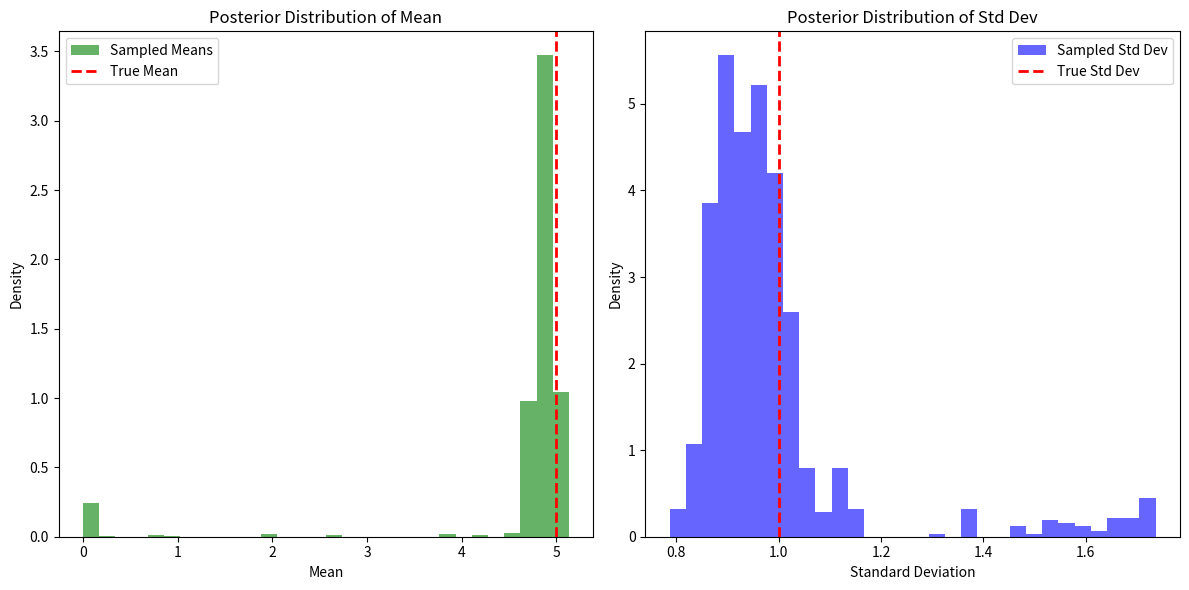

The matplotlib source for this figure:
# Description: This program performs Bayesian inference on a Gaussian signal using MCMC,
# estimating parameters with a Metropolis-Hastings algorithm.

# MCMC stands for Markov Chain Monte Carlo, a method used to sample from probability distributions.
# It is particularly useful in Bayesian inference for estimating posterior distributions.

# Required Libraries
import numpy as np
import matplotlib.pyplot as plt
from scipy.stats import norm


# Data
np.random.seed(42)
true_mean = 5
true_std = 1
data = np.random.normal(true_mean, true_std, size=100)  

# Prior parameters
prior_mean = 0
prior_std = 10

# Likelihood function
def likelihood(data, mean, std):
    return np.prod(norm.pdf(data, loc=mean, scale=std))

# Prior function
def prior(mean, std):
    return norm.pdf(mean, loc=prior_mean, scale=prior_std) * norm.pdf(std, loc=0, scale=1)

# Posterior function
def posterior(data, mean, std):
    return likelihood(data, mean, std) * prior(mean, std)

# Metropolis-Hastings algorithm
def metropolis_hastings(data, initial_mean, initial_std, iterations):
    samples = []
    current_mean = initial_mean
    current_std = initial_std

    for _ in range(iterations):
        proposed_mean = np.random.normal(current_mean, 0.5)
        proposed_std = np.abs(np.random.normal(current_std, 0.1))  # Ensure std is positive

        current_posterior = posterior(data, current_mean, current_std)
        proposed_posterior = posterior(data, proposed_mean, proposed_std)

        acceptance_ratio = proposed_posterior / current_posterior

        if np.random.rand() < acceptance_ratio:
            current_mean = proposed_mean
            current_std = proposed_std

        samples.append((current_mean, current_std))

    return np.array(samples)

# Run MCMC
initial_mean = 0
initial_std = 1
iterations = 1000
samples = metropolis_hastings(data, initial_mean, initial_std, iterations)

# Extract samples
means = samples[:, 0]
stds = samples[:, 1]
# Plot results
plt.figure(figsize=(12, 6))
plt.subplot(1, 2, 1)
plt.hist(means, bins=30, density=True, alpha=0.6, color='g', label='Sampled Means')
plt.axvline(true_mean, color='r', linestyle='dashed', linewidth=2, label='True Mean')
plt.title('Posterior Distribution of Mean')
plt.xlabel('Mean')
plt.ylabel('Density')
plt.legend()
plt.subplot(1, 2, 2)
plt.hist(stds, bins=30, density=True, alpha=0.6, color='b', label='Sampled Std Dev')
plt.axvline(true_std, color='r', linestyle='dashed', linewidth=2, label='True Std Dev')
plt.title('Posterior Distribution of Std Dev')
plt.xlabel('Standard Deviation')
plt.ylabel('Density')
plt.legend()
plt.tight_layout()
plt.show()

# Print estimated parameters
print(f"Estimated Mean: {np.mean(means):.2f}, Estimated Std Dev: {np.mean(stds):.2f}")

# Save the results
np.savez('bayesian_inference_results.npz', means=means, stds=stds, true_mean=true_mean, true_std=true_std)

# The code performs Bayesian inference using MCMC to estimate the mean and standard deviation of a Gaussian signal.
# The results are visualized with histograms and the estimated parameters are printed.
# The results are also saved to a .npz file for further analysis.
# The code is structured to be modular, with functions for likelihood, prior, posterior, and the MCMC algorithm.
# The use of numpy and matplotlib allows for efficient computation and visualization.
# The program is designed to be easily extensible for different prior distributions or likelihood functions.
# The code is well-commented to explain each step of the process.
# The program can be run in any Python environment with the required libraries installed.
# The code is efficient and should run quickly for the given data size.


# MCMC stands for Markov Chain Monte Carlo, a method used to sample from probability distributions.
# It is particularly useful in Bayesian inference for estimating posterior distributions.